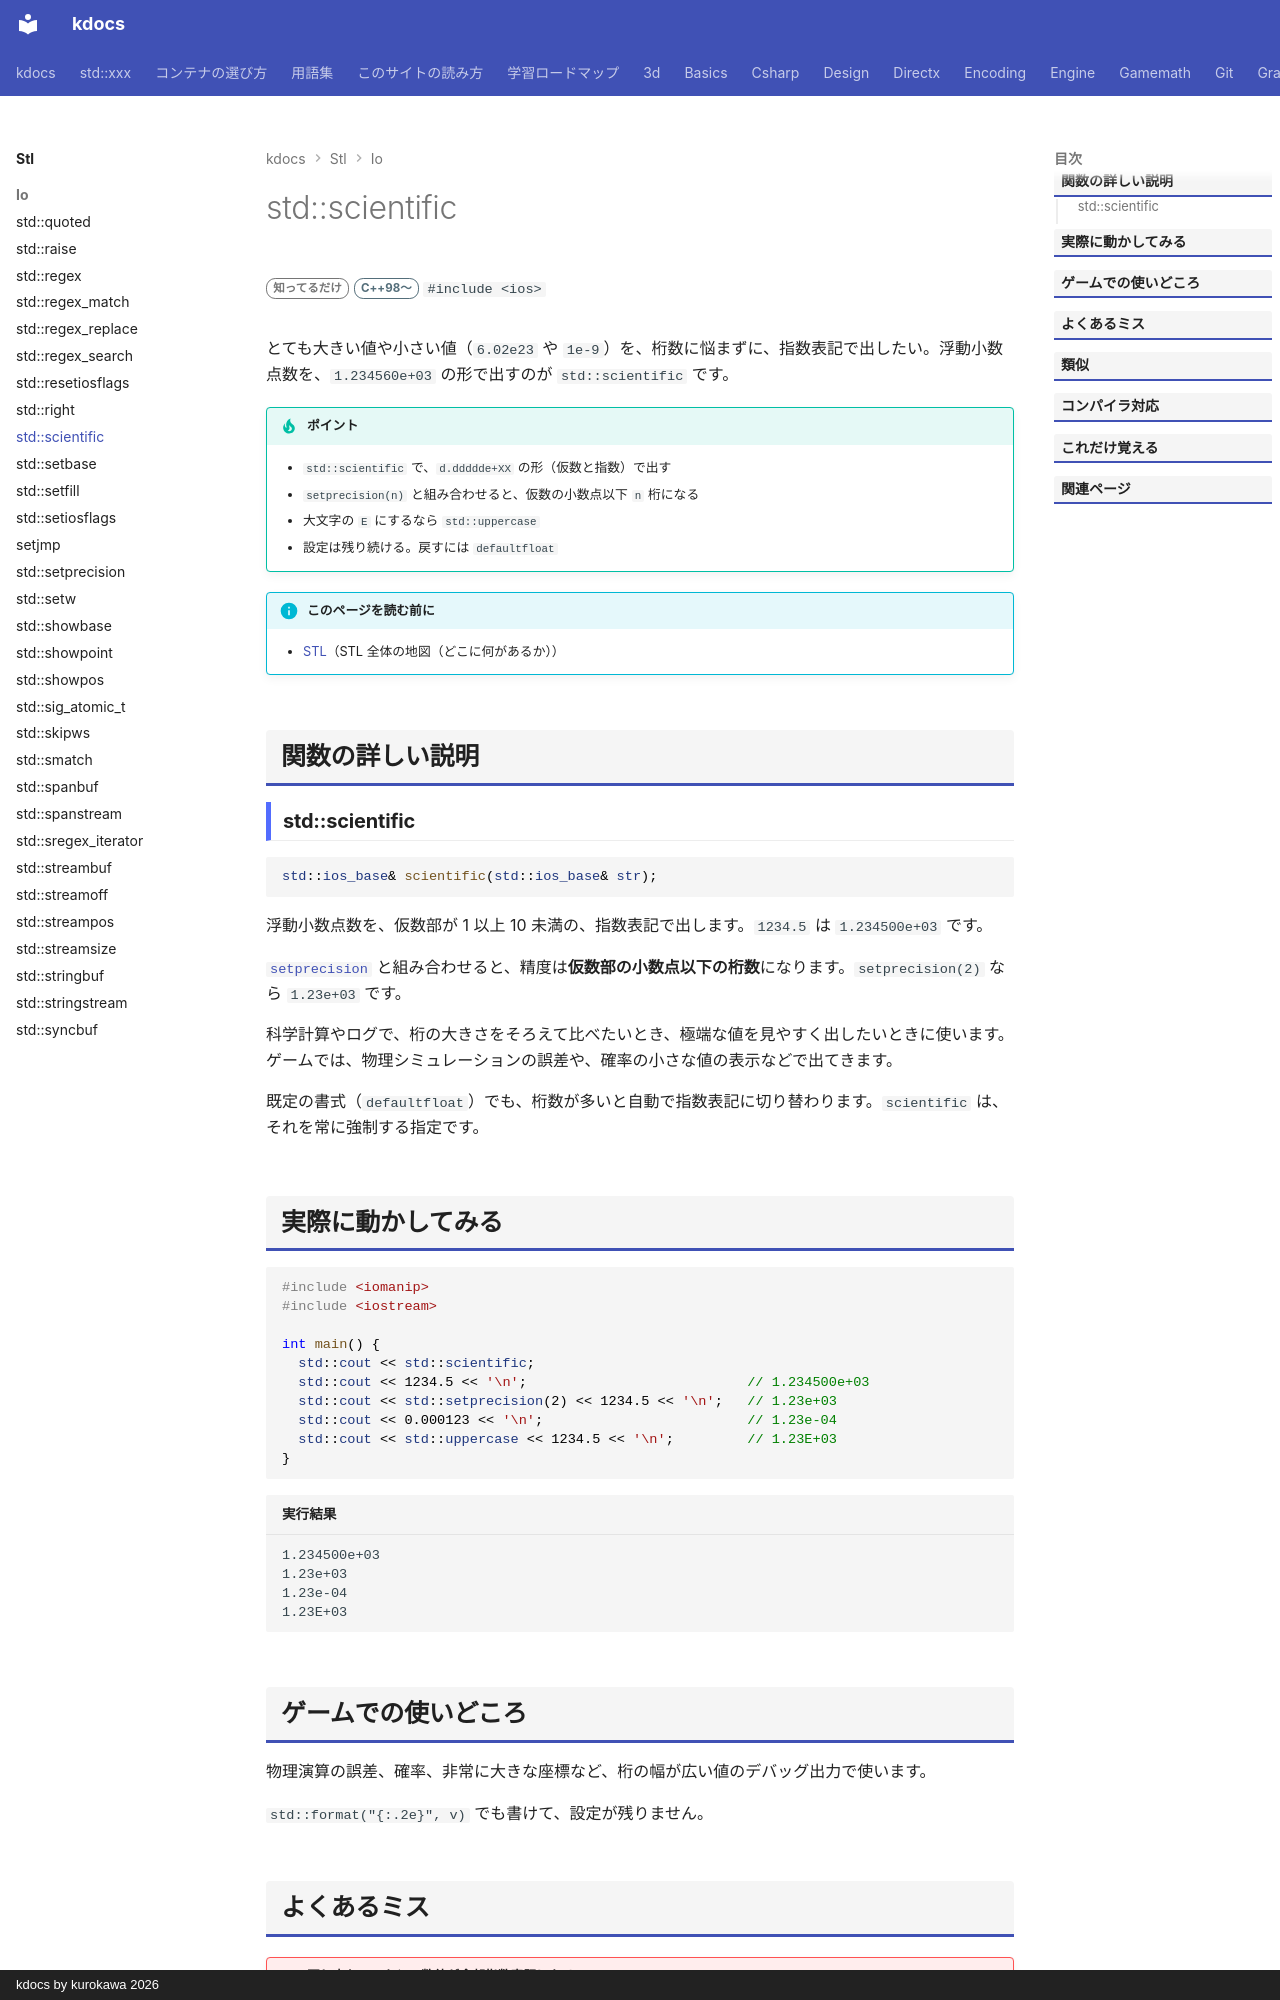

repository: qwzxdf/kdocs · page: stl/io/scientific/index.html · generator: mkdocs · copyright: kdocs by kurokawa 2026

---
title: std::scientific
summary: "浮動小数を指数表記（`1.5e+03`）で出す。"
order: 85
tags:
  - 入出力・文字列
---

# std::scientific

<div class="page-badges" markdown>
<span class="rank rank-rare">知ってるだけ</span>
<span class="ver ver-11">C++98〜</span>
`#include <ios>`
</div>

とても大きい値や小さい値（`6.02e23` や `1e-9`）を、桁数に悩まずに、指数表記で出したい。浮動小数点数を、`1.234560e+03` の形で出すのが `std::scientific` です。

!!! tip "ポイント"
    - `std::scientific` で、`d.ddddde+XX` の形（仮数と指数）で出す
    - `setprecision(n)` と組み合わせると、仮数の小数点以下 `n` 桁になる
    - 大文字の `E` にするなら `std::uppercase`
    - 設定は残り続ける。戻すには `defaultfloat`

!!! info "このページを読む前に"
    - [STL](../index.md)（STL 全体の地図（どこに何があるか））

## 関数の詳しい説明

### std::scientific {#scientific}

```cpp
std::ios_base& scientific(std::ios_base& str);
```

浮動小数点数を、仮数部が 1 以上 10 未満の、指数表記で出します。`1234.5` は `1.234500e+03` です。

[`setprecision`](setprecision.md) と組み合わせると、精度は<strong>仮数部の小数点以下の桁数</strong>になります。`setprecision(2)` なら `1.23e+03` です。

科学計算やログで、桁の大きさをそろえて比べたいとき、極端な値を見やすく出したいときに使います。ゲームでは、物理シミュレーションの誤差や、確率の小さな値の表示などで出てきます。

既定の書式（`defaultfloat`）でも、桁数が多いと自動で指数表記に切り替わります。`scientific` は、それを常に強制する指定です。
